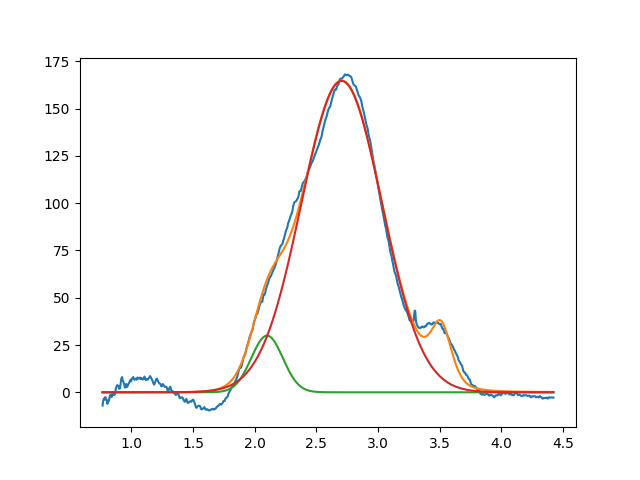

Values plotted in this chart, from the file beside it:
2.099999999999999645e+00, 2.995819410916764625e+01, 2.999999999999999334e-01, 9.999999999999998890e-01
2.704886626615204737e+00, 1.646239387279647985e+02, 7.696940117974256923e-01, 9.999999999999998890e-01
3.512029103109799877e+00, 2.999999999999999645e+01, 1.999999999999999833e-01, 5.540831301317625801e-01
